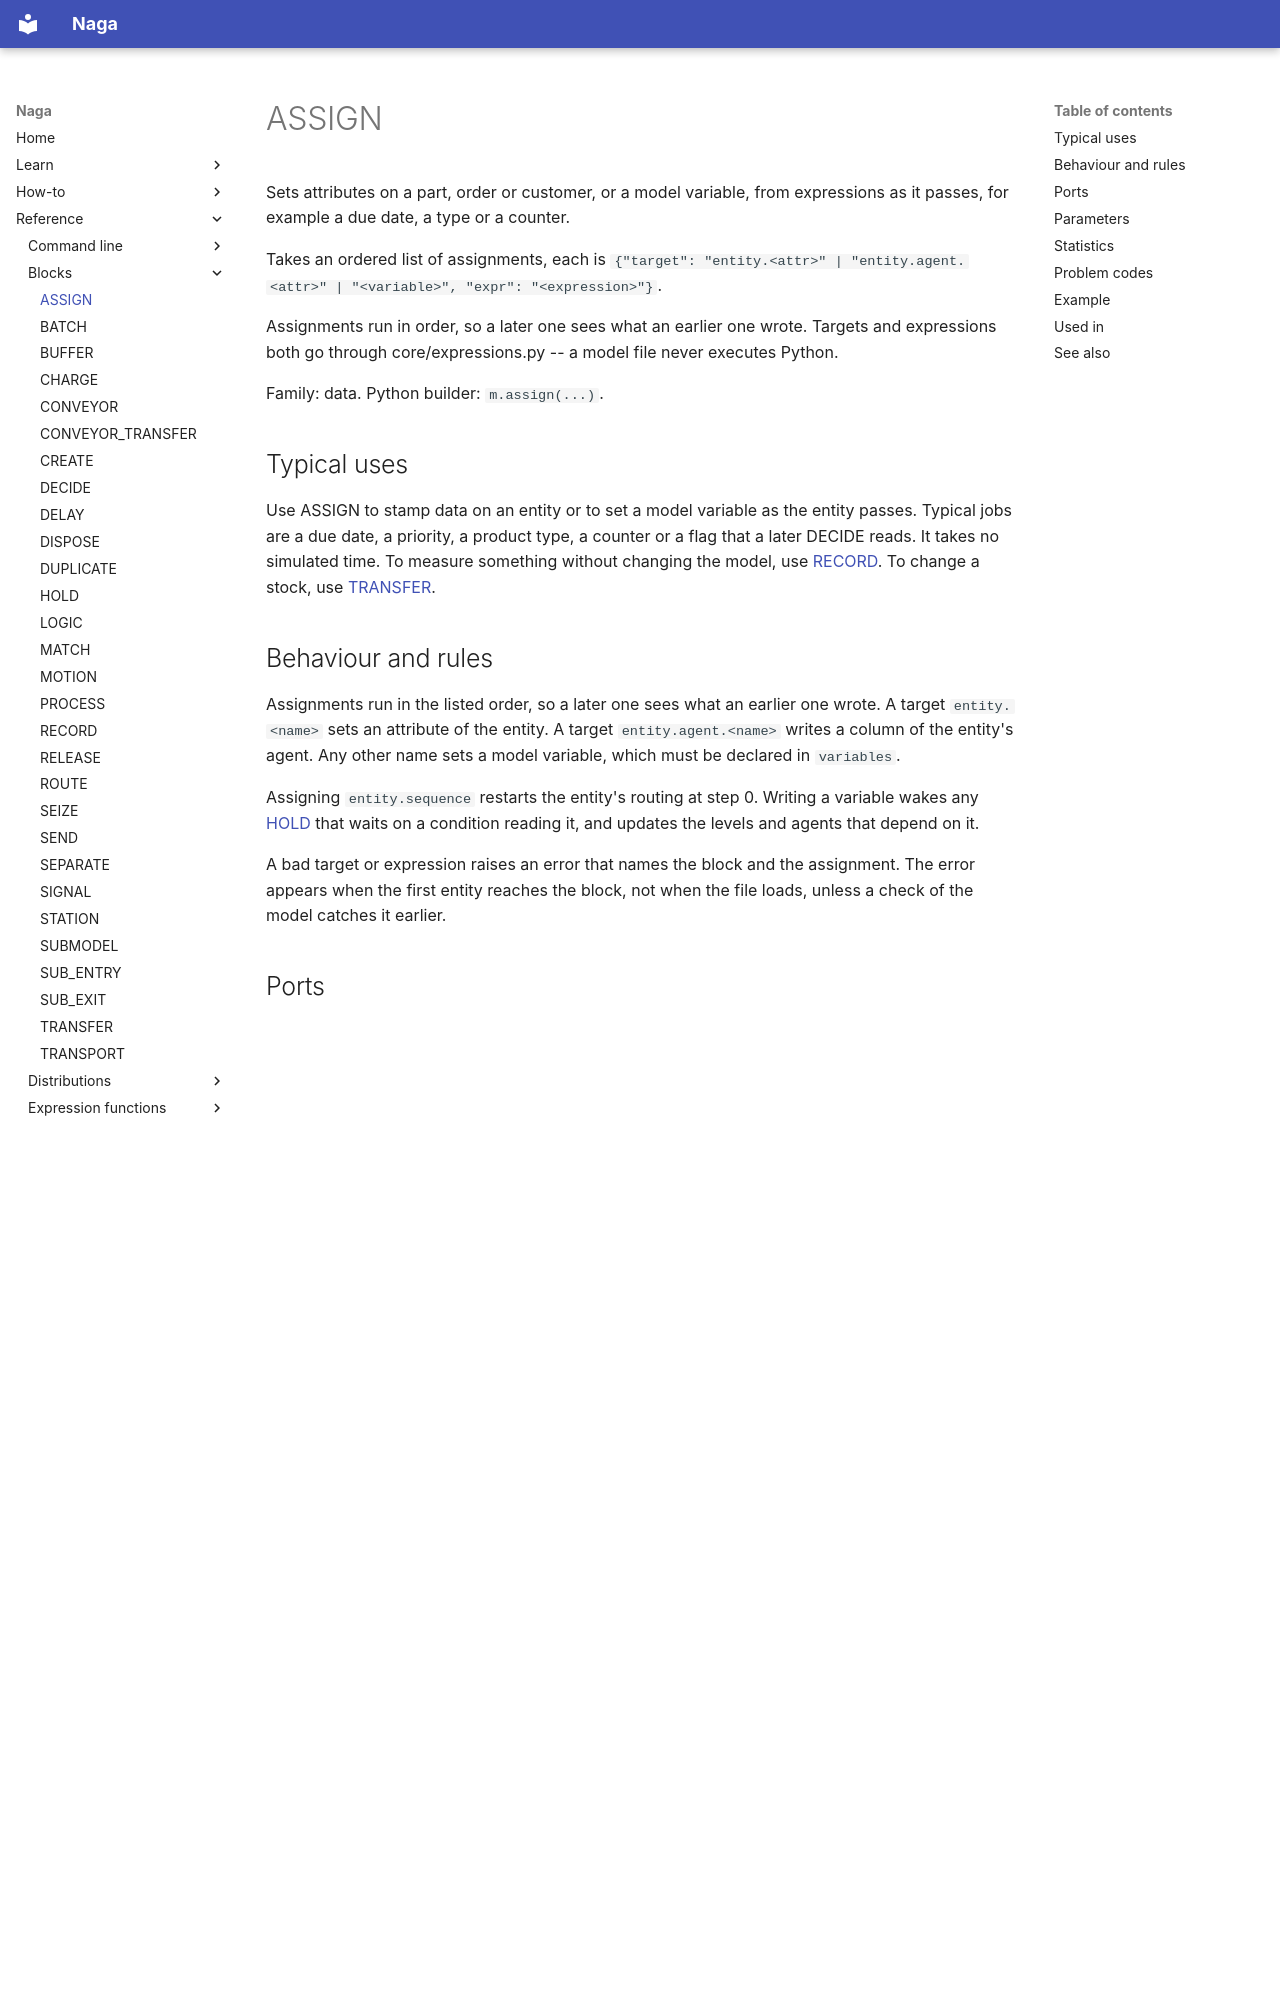

repository: TheMattHub/naga · page: reference/blocks/assign.html · generator: mkdocs

<!-- GENERATED by tools/gen_engine_docs.py -- do not edit by hand. -->
<!-- Regenerate with: python tools/gen_engine_docs.py -->

# ASSIGN

Sets attributes on a part, order or customer, or a model variable, from expressions as it passes, for example a due date, a type or a counter.

Takes an ordered list of assignments, each is `{"target": "entity.<attr>" | "entity.agent.<attr>" | "<variable>", "expr": "<expression>"}`.

Assignments run in order, so a later one sees what an earlier one wrote. Targets and expressions both go through core/expressions.py -- a model file never executes Python.

Family: data. Python builder: `m.assign(...)`.

## Typical uses

Use ASSIGN to stamp data on an entity or to set a model variable as the entity passes. Typical jobs are a due date, a priority, a product type, a counter or a flag that a later DECIDE reads. It takes no simulated time. To measure something without changing the model, use [RECORD](record.md). To change a stock, use [TRANSFER](transfer.md).

## Behaviour and rules

Assignments run in the listed order, so a later one sees what an earlier one wrote. A target `entity.<name>` sets an attribute of the entity. A target `entity.agent.<name>` writes a column of the entity's agent. Any other name sets a model variable, which must be declared in `variables`.

Assigning `entity.sequence` restarts the entity's routing at step 0. Writing a variable wakes any [HOLD](hold.md) that waits on a condition reading it, and updates the levels and agents that depend on it.

A bad target or expression raises an error that names the block and the assignment. The error appears when the first entity reaches the block, not when the file loads, unless a check of the model catches it earlier.

## Ports

- Inputs: any number of incoming links.
- Outputs: one outgoing link.

## Parameters

| Parameter | Type | Default | Required | Quantity | Unit key | Description |
|---|---|---|---|---|---|---|
| `assignments` | list | `[]` |  |  |  | Ordered list of {"target": "entity.<attr>" | "entity.agent.<attr>" | "<variable>", "expr": "<expression>"}; each runs in order. |

## Statistics

Every run fills `system` and `entity_summary` (see the [KPI reference](../kpis.md)). The example below also fills:

| Frame | Columns |
|---|---|
| [`resource_summary`](../kpis.md#resource_summary) | `Run`, `Resource`, `Total Seizes`, `Usage % (snapshot)`, `Idle %`, `Scheduled Capacity Avg`, `Down %`, `Busy Cost`, `Idle Cost`, `Usage Cost`, `Total Cost`, `Queue Length Avg`, `Queue Length Max`, `Queue Length at End`, `Queue Length Mode`, `Queue Length Mode %`, `Queue Len P95`, `Queue Len P99`, `Queue Len Std`, `Time in Queue Avg`, `Time in Queue Avg (incl. waiting)`, `Time in Queue Max`, `Time in Queue Mode`, `Time in Queue Mode %`, `Wait P95`, `Wait P99`, `Wait Std`, `Bottleneck Score`, `Bottleneck %` |
| `material_flow_summary` | `Run`, `From`, `To`, `Entities` |

## Problem codes

A check of the model reports these about this block:

| Code | Meaning |
|---|---|
| `E_ASSIGN_KEY` | An ASSIGN entry has a key other than `target` and `expr` (it would be ignored). |
| `E_ASSIGN_TARGET` | An ASSIGN target is not a writable `entity.<attr>` or variable name. |
| `E_SEQUENCE_UNKNOWN` | A CREATE or ASSIGN names a sequence the model does not declare. |
| `E_UNDECLARED_VARIABLE` | An expression or ASSIGN target names a variable the model does not declare. |
